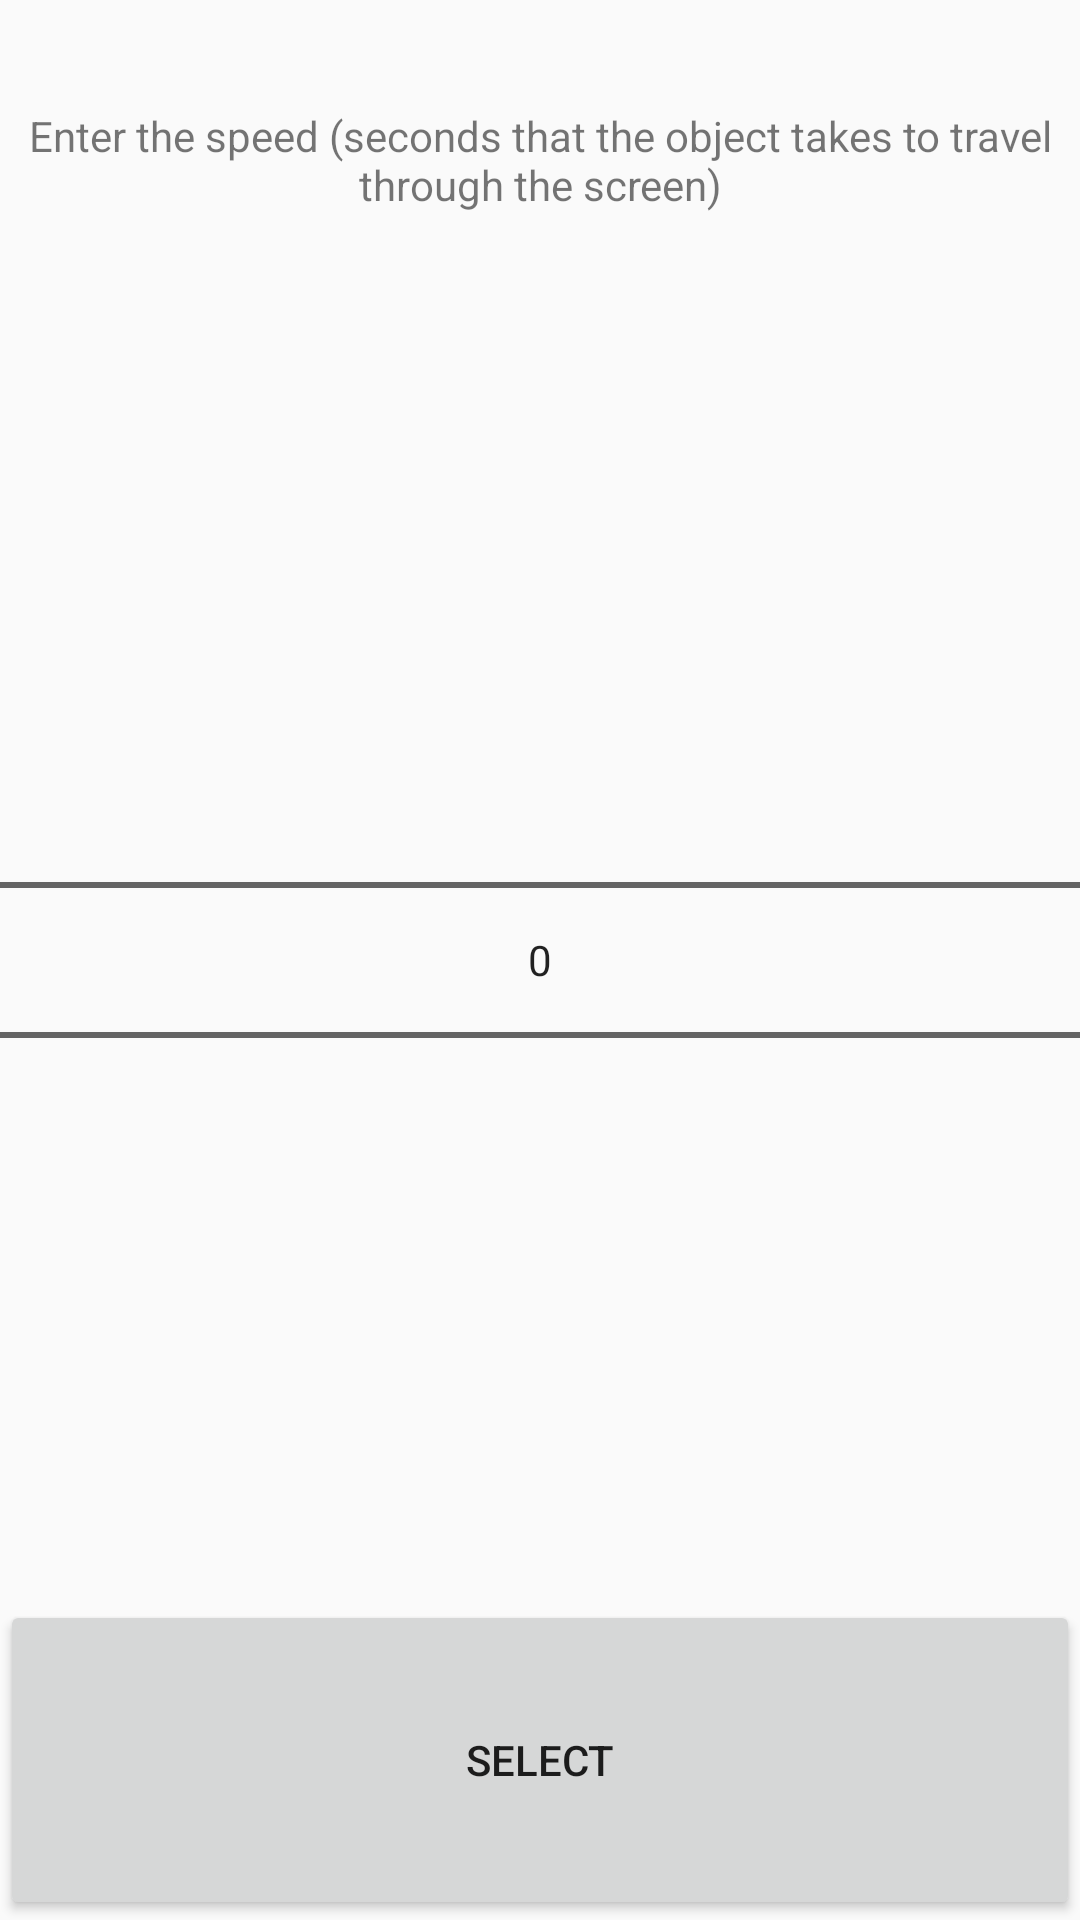

Layout XML and referenced resources for this Android screen:
<!-- AndroidManifest.xml: application theme AppTheme -->
<!-- res/layout/activity_seleccionar_velocidad.xml -->
<?xml version="1.0" encoding="utf-8"?>
<LinearLayout xmlns:android="http://schemas.android.com/apk/res/android"
    xmlns:app="http://schemas.android.com/apk/res-auto"
    xmlns:tools="http://schemas.android.com/tools"
    android:layout_width="match_parent"
    android:layout_height="match_parent"
    android:orientation="vertical"
    tools:context="luynk.appbeta.SeleccionarVelocidad">

    <TextView
        android:id="@+id/textView4"
        android:layout_width="match_parent"
        android:layout_height="0dp"
        android:layout_weight="1"
        android:gravity="center"
        android:text="@string/enter_the_speed" />

    <NumberPicker
        android:id="@+id/velocidad_config"
        android:layout_width="match_parent"
        android:layout_height="0dp"
        android:layout_weight="4" />

    <Button
        android:id="@+id/select_button"
        android:layout_width="match_parent"
        android:layout_height="0dp"
        android:layout_weight="1"
        android:text="Select" />
</LinearLayout>
<!-- resources referenced by this layout -->
<resources>
  <string name="enter_the_speed">Enter the speed (seconds that the object takes to travel through the screen)</string>
  <style name="AppTheme" parent="Base.Theme.AppCompat.Light.DarkActionBar">
          
          <item name="colorPrimary">@color/colorPrimary</item>
          <item name="colorPrimaryDark">@color/colorPrimaryDark</item>
          <item name="colorAccent">@color/colorAccent</item>
          <item name="android:windowAnimationStyle">@null</item>
      </style>
  <!-- not gathered from this repository: default colours our renderer supplied (Android Studio template values) -->
  <color name="colorPrimary">#FF6200EE</color>
  <color name="colorPrimaryDark">#FF3700B3</color>
  <color name="colorAccent">#FF03DAC5</color>
</resources>
